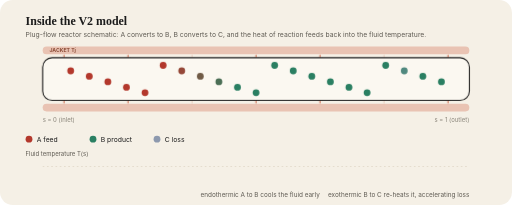
t = 0.00 s
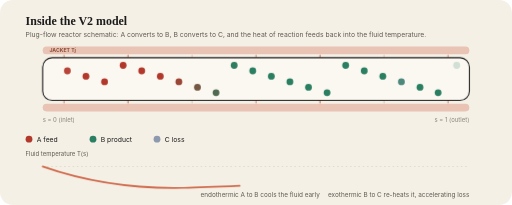
t = 1.57 s
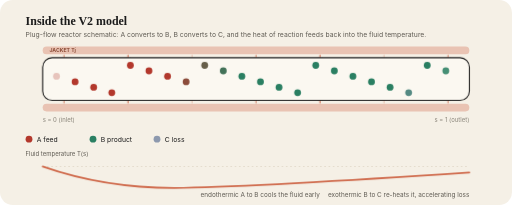
t = 3.37 s
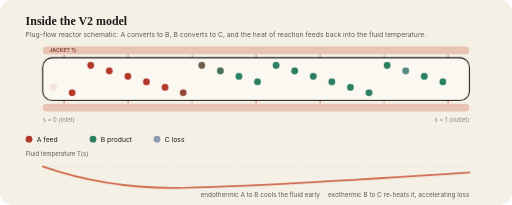
t = 4.94 s
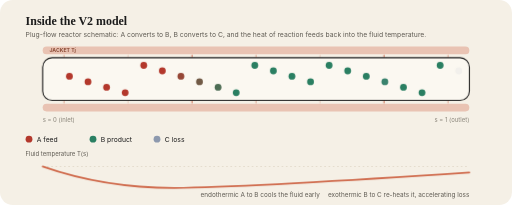
t = 6.11 s
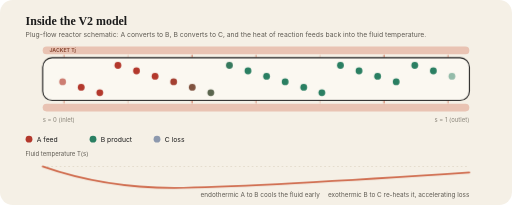
t = 8.00 s

The animated SVG that drew these frames (rendered in a browser with its animation timeline set to each time). Animation: 66 SMIL elements (animate=44,animateMotion=22), 2 CSS @keyframes rules; one cycle of 9.67 s, repeats indefinitely.

<svg xmlns="http://www.w3.org/2000/svg" viewBox="0 0 1200 480" width="1200" height="480" role="img">
<style>
text{font-family:-apple-system, 'Segoe UI', Helvetica, Arial, sans-serif} .serif{font-family:Georgia, 'Times New Roman', serif} .mono{font-family:ui-monospace, SFMono-Regular, Menlo, Consolas, 'Liberation Mono', monospace}
.hf{animation:hf 1.8s ease-in-out infinite}@keyframes hf{0%,100%{opacity:.25}50%{opacity:1}}
.dr{stroke-dasharray:1200;animation:dr 9s ease-in-out infinite}@keyframes dr{0%{stroke-dashoffset:1200;opacity:1}40%{stroke-dashoffset:0}92%{stroke-dashoffset:0;opacity:1}100%{stroke-dashoffset:0;opacity:0}}
@media (prefers-reduced-motion: reduce){*{animation:none!important}}
</style>
<rect width="1200" height="480" rx="30" fill="#f5f0e6"/><text x="60" y="58" class="serif" font-size="28" font-weight="700" fill="#1c1c1c">Inside the V2 model</text><text x="60" y="86" font-size="16" fill="#5f5b53">Plug-flow reactor schematic: A converts to B, B converts to C, and the heat of reaction feeds back into the fluid temperature.</text><rect x="100" y="109" width="1000" height="18" rx="9" fill="#e9c3b3"/><rect x="100" y="243" width="1000" height="18" rx="9" fill="#e9c3b3"/><text x="116" y="122" font-size="12" font-weight="700" fill="#8a4a35">JACKET  Tj</text><path class="hf" style="animation-delay:0.3333333333333333s" d="M150 129 l0 12 m-5 -5 l5 6 l5 -6" fill="none" stroke="#cf6a4c" stroke-width="2.4" stroke-linecap="round"/><path class="hf" style="animation-delay:0.3333333333333333s" d="M150 241 l0 -12 m-5 5 l5 -6 l5 6" fill="none" stroke="#cf6a4c" stroke-width="2.4" stroke-linecap="round"/><path class="hf" style="animation-delay:0.6666666666666666s" d="M300 129 l0 12 m-5 -5 l5 6 l5 -6" fill="none" stroke="#cf6a4c" stroke-width="2.4" stroke-linecap="round"/><path class="hf" style="animation-delay:0.6666666666666666s" d="M300 241 l0 -12 m-5 5 l5 -6 l5 6" fill="none" stroke="#cf6a4c" stroke-width="2.4" stroke-linecap="round"/><path class="hf" style="animation-delay:0.0s" d="M450 129 l0 12 m-5 -5 l5 6 l5 -6" fill="none" stroke="#cf6a4c" stroke-width="2.4" stroke-linecap="round"/><path class="hf" style="animation-delay:0.0s" d="M450 241 l0 -12 m-5 5 l5 -6 l5 6" fill="none" stroke="#cf6a4c" stroke-width="2.4" stroke-linecap="round"/><path class="hf" style="animation-delay:0.3333333333333333s" d="M600 129 l0 12 m-5 -5 l5 6 l5 -6" fill="none" stroke="#cf6a4c" stroke-width="2.4" stroke-linecap="round"/><path class="hf" style="animation-delay:0.3333333333333333s" d="M600 241 l0 -12 m-5 5 l5 -6 l5 6" fill="none" stroke="#cf6a4c" stroke-width="2.4" stroke-linecap="round"/><path class="hf" style="animation-delay:0.6666666666666666s" d="M750 129 l0 12 m-5 -5 l5 6 l5 -6" fill="none" stroke="#cf6a4c" stroke-width="2.4" stroke-linecap="round"/><path class="hf" style="animation-delay:0.6666666666666666s" d="M750 241 l0 -12 m-5 5 l5 -6 l5 6" fill="none" stroke="#cf6a4c" stroke-width="2.4" stroke-linecap="round"/><path class="hf" style="animation-delay:0.0s" d="M900 129 l0 12 m-5 -5 l5 6 l5 -6" fill="none" stroke="#cf6a4c" stroke-width="2.4" stroke-linecap="round"/><path class="hf" style="animation-delay:0.0s" d="M900 241 l0 -12 m-5 5 l5 -6 l5 6" fill="none" stroke="#cf6a4c" stroke-width="2.4" stroke-linecap="round"/><path class="hf" style="animation-delay:0.3333333333333333s" d="M1050 129 l0 12 m-5 -5 l5 6 l5 -6" fill="none" stroke="#cf6a4c" stroke-width="2.4" stroke-linecap="round"/><path class="hf" style="animation-delay:0.3333333333333333s" d="M1050 241 l0 -12 m-5 5 l5 -6 l5 6" fill="none" stroke="#cf6a4c" stroke-width="2.4" stroke-linecap="round"/><rect x="100" y="135" width="1000" height="100" rx="22" fill="#fbf8f1" stroke="#1c1c1c" stroke-width="2.5"/><circle r="8" cy="153.0" cx="0" fill="#b3382c">
<animateMotion dur="9s" begin="-0.00s" repeatCount="indefinite" path="M122 0 L1078 0"/>
<animate attributeName="fill" dur="9s" begin="-0.00s" repeatCount="indefinite" values="#b3382c;#b3382c;#2a7f62;#2a7f62;#2a7f62" keyTimes="0;0.28;0.45;0.78;1"/>
<animate attributeName="opacity" dur="9s" begin="-0.00s" repeatCount="indefinite" values="0;1;1;0" keyTimes="0;0.04;0.96;1"/></circle><circle r="8" cy="165.8" cx="0" fill="#b3382c">
<animateMotion dur="9s" begin="-0.41s" repeatCount="indefinite" path="M122 0 L1078 0"/>
<animate attributeName="fill" dur="9s" begin="-0.41s" repeatCount="indefinite" values="#b3382c;#b3382c;#2a7f62;#2a7f62;#2a7f62" keyTimes="0;0.28;0.45;0.78;1"/>
<animate attributeName="opacity" dur="9s" begin="-0.41s" repeatCount="indefinite" values="0;1;1;0" keyTimes="0;0.04;0.96;1"/></circle><circle r="8" cy="178.6" cx="0" fill="#b3382c">
<animateMotion dur="9s" begin="-0.82s" repeatCount="indefinite" path="M122 0 L1078 0"/>
<animate attributeName="fill" dur="9s" begin="-0.82s" repeatCount="indefinite" values="#b3382c;#b3382c;#2a7f62;#2a7f62;#2a7f62" keyTimes="0;0.28;0.45;0.78;1"/>
<animate attributeName="opacity" dur="9s" begin="-0.82s" repeatCount="indefinite" values="0;1;1;0" keyTimes="0;0.04;0.96;1"/></circle><circle r="8" cy="191.4" cx="0" fill="#b3382c">
<animateMotion dur="9s" begin="-1.23s" repeatCount="indefinite" path="M122 0 L1078 0"/>
<animate attributeName="fill" dur="9s" begin="-1.23s" repeatCount="indefinite" values="#b3382c;#b3382c;#2a7f62;#2a7f62;#8d99ae" keyTimes="0;0.28;0.45;0.78;1"/>
<animate attributeName="opacity" dur="9s" begin="-1.23s" repeatCount="indefinite" values="0;1;1;0" keyTimes="0;0.04;0.96;1"/></circle><circle r="8" cy="204.2" cx="0" fill="#b3382c">
<animateMotion dur="9s" begin="-1.64s" repeatCount="indefinite" path="M122 0 L1078 0"/>
<animate attributeName="fill" dur="9s" begin="-1.64s" repeatCount="indefinite" values="#b3382c;#b3382c;#2a7f62;#2a7f62;#2a7f62" keyTimes="0;0.28;0.45;0.78;1"/>
<animate attributeName="opacity" dur="9s" begin="-1.64s" repeatCount="indefinite" values="0;1;1;0" keyTimes="0;0.04;0.96;1"/></circle><circle r="8" cy="217.0" cx="0" fill="#b3382c">
<animateMotion dur="9s" begin="-2.05s" repeatCount="indefinite" path="M122 0 L1078 0"/>
<animate attributeName="fill" dur="9s" begin="-2.05s" repeatCount="indefinite" values="#b3382c;#b3382c;#2a7f62;#2a7f62;#2a7f62" keyTimes="0;0.28;0.45;0.78;1"/>
<animate attributeName="opacity" dur="9s" begin="-2.05s" repeatCount="indefinite" values="0;1;1;0" keyTimes="0;0.04;0.96;1"/></circle><circle r="8" cy="153.0" cx="0" fill="#b3382c">
<animateMotion dur="9s" begin="-2.45s" repeatCount="indefinite" path="M122 0 L1078 0"/>
<animate attributeName="fill" dur="9s" begin="-2.45s" repeatCount="indefinite" values="#b3382c;#b3382c;#2a7f62;#2a7f62;#2a7f62" keyTimes="0;0.28;0.45;0.78;1"/>
<animate attributeName="opacity" dur="9s" begin="-2.45s" repeatCount="indefinite" values="0;1;1;0" keyTimes="0;0.04;0.96;1"/></circle><circle r="8" cy="165.8" cx="0" fill="#b3382c">
<animateMotion dur="9s" begin="-2.86s" repeatCount="indefinite" path="M122 0 L1078 0"/>
<animate attributeName="fill" dur="9s" begin="-2.86s" repeatCount="indefinite" values="#b3382c;#b3382c;#2a7f62;#2a7f62;#8d99ae" keyTimes="0;0.28;0.45;0.78;1"/>
<animate attributeName="opacity" dur="9s" begin="-2.86s" repeatCount="indefinite" values="0;1;1;0" keyTimes="0;0.04;0.96;1"/></circle><circle r="8" cy="178.6" cx="0" fill="#b3382c">
<animateMotion dur="9s" begin="-3.27s" repeatCount="indefinite" path="M122 0 L1078 0"/>
<animate attributeName="fill" dur="9s" begin="-3.27s" repeatCount="indefinite" values="#b3382c;#b3382c;#2a7f62;#2a7f62;#2a7f62" keyTimes="0;0.28;0.45;0.78;1"/>
<animate attributeName="opacity" dur="9s" begin="-3.27s" repeatCount="indefinite" values="0;1;1;0" keyTimes="0;0.04;0.96;1"/></circle><circle r="8" cy="191.4" cx="0" fill="#b3382c">
<animateMotion dur="9s" begin="-3.68s" repeatCount="indefinite" path="M122 0 L1078 0"/>
<animate attributeName="fill" dur="9s" begin="-3.68s" repeatCount="indefinite" values="#b3382c;#b3382c;#2a7f62;#2a7f62;#2a7f62" keyTimes="0;0.28;0.45;0.78;1"/>
<animate attributeName="opacity" dur="9s" begin="-3.68s" repeatCount="indefinite" values="0;1;1;0" keyTimes="0;0.04;0.96;1"/></circle><circle r="8" cy="204.2" cx="0" fill="#b3382c">
<animateMotion dur="9s" begin="-4.09s" repeatCount="indefinite" path="M122 0 L1078 0"/>
<animate attributeName="fill" dur="9s" begin="-4.09s" repeatCount="indefinite" values="#b3382c;#b3382c;#2a7f62;#2a7f62;#2a7f62" keyTimes="0;0.28;0.45;0.78;1"/>
<animate attributeName="opacity" dur="9s" begin="-4.09s" repeatCount="indefinite" values="0;1;1;0" keyTimes="0;0.04;0.96;1"/></circle><circle r="8" cy="217.0" cx="0" fill="#b3382c">
<animateMotion dur="9s" begin="-4.50s" repeatCount="indefinite" path="M122 0 L1078 0"/>
<animate attributeName="fill" dur="9s" begin="-4.50s" repeatCount="indefinite" values="#b3382c;#b3382c;#2a7f62;#2a7f62;#8d99ae" keyTimes="0;0.28;0.45;0.78;1"/>
<animate attributeName="opacity" dur="9s" begin="-4.50s" repeatCount="indefinite" values="0;1;1;0" keyTimes="0;0.04;0.96;1"/></circle><circle r="8" cy="153.0" cx="0" fill="#b3382c">
<animateMotion dur="9s" begin="-4.91s" repeatCount="indefinite" path="M122 0 L1078 0"/>
<animate attributeName="fill" dur="9s" begin="-4.91s" repeatCount="indefinite" values="#b3382c;#b3382c;#2a7f62;#2a7f62;#2a7f62" keyTimes="0;0.28;0.45;0.78;1"/>
<animate attributeName="opacity" dur="9s" begin="-4.91s" repeatCount="indefinite" values="0;1;1;0" keyTimes="0;0.04;0.96;1"/></circle><circle r="8" cy="165.8" cx="0" fill="#b3382c">
<animateMotion dur="9s" begin="-5.32s" repeatCount="indefinite" path="M122 0 L1078 0"/>
<animate attributeName="fill" dur="9s" begin="-5.32s" repeatCount="indefinite" values="#b3382c;#b3382c;#2a7f62;#2a7f62;#2a7f62" keyTimes="0;0.28;0.45;0.78;1"/>
<animate attributeName="opacity" dur="9s" begin="-5.32s" repeatCount="indefinite" values="0;1;1;0" keyTimes="0;0.04;0.96;1"/></circle><circle r="8" cy="178.6" cx="0" fill="#b3382c">
<animateMotion dur="9s" begin="-5.73s" repeatCount="indefinite" path="M122 0 L1078 0"/>
<animate attributeName="fill" dur="9s" begin="-5.73s" repeatCount="indefinite" values="#b3382c;#b3382c;#2a7f62;#2a7f62;#2a7f62" keyTimes="0;0.28;0.45;0.78;1"/>
<animate attributeName="opacity" dur="9s" begin="-5.73s" repeatCount="indefinite" values="0;1;1;0" keyTimes="0;0.04;0.96;1"/></circle><circle r="8" cy="191.4" cx="0" fill="#b3382c">
<animateMotion dur="9s" begin="-6.14s" repeatCount="indefinite" path="M122 0 L1078 0"/>
<animate attributeName="fill" dur="9s" begin="-6.14s" repeatCount="indefinite" values="#b3382c;#b3382c;#2a7f62;#2a7f62;#8d99ae" keyTimes="0;0.28;0.45;0.78;1"/>
<animate attributeName="opacity" dur="9s" begin="-6.14s" repeatCount="indefinite" values="0;1;1;0" keyTimes="0;0.04;0.96;1"/></circle><circle r="8" cy="204.2" cx="0" fill="#b3382c">
<animateMotion dur="9s" begin="-6.55s" repeatCount="indefinite" path="M122 0 L1078 0"/>
<animate attributeName="fill" dur="9s" begin="-6.55s" repeatCount="indefinite" values="#b3382c;#b3382c;#2a7f62;#2a7f62;#2a7f62" keyTimes="0;0.28;0.45;0.78;1"/>
<animate attributeName="opacity" dur="9s" begin="-6.55s" repeatCount="indefinite" values="0;1;1;0" keyTimes="0;0.04;0.96;1"/></circle><circle r="8" cy="217.0" cx="0" fill="#b3382c">
<animateMotion dur="9s" begin="-6.95s" repeatCount="indefinite" path="M122 0 L1078 0"/>
<animate attributeName="fill" dur="9s" begin="-6.95s" repeatCount="indefinite" values="#b3382c;#b3382c;#2a7f62;#2a7f62;#2a7f62" keyTimes="0;0.28;0.45;0.78;1"/>
<animate attributeName="opacity" dur="9s" begin="-6.95s" repeatCount="indefinite" values="0;1;1;0" keyTimes="0;0.04;0.96;1"/></circle><circle r="8" cy="153.0" cx="0" fill="#b3382c">
<animateMotion dur="9s" begin="-7.36s" repeatCount="indefinite" path="M122 0 L1078 0"/>
<animate attributeName="fill" dur="9s" begin="-7.36s" repeatCount="indefinite" values="#b3382c;#b3382c;#2a7f62;#2a7f62;#2a7f62" keyTimes="0;0.28;0.45;0.78;1"/>
<animate attributeName="opacity" dur="9s" begin="-7.36s" repeatCount="indefinite" values="0;1;1;0" keyTimes="0;0.04;0.96;1"/></circle><circle r="8" cy="165.8" cx="0" fill="#b3382c">
<animateMotion dur="9s" begin="-7.77s" repeatCount="indefinite" path="M122 0 L1078 0"/>
<animate attributeName="fill" dur="9s" begin="-7.77s" repeatCount="indefinite" values="#b3382c;#b3382c;#2a7f62;#2a7f62;#8d99ae" keyTimes="0;0.28;0.45;0.78;1"/>
<animate attributeName="opacity" dur="9s" begin="-7.77s" repeatCount="indefinite" values="0;1;1;0" keyTimes="0;0.04;0.96;1"/></circle><circle r="8" cy="178.6" cx="0" fill="#b3382c">
<animateMotion dur="9s" begin="-8.18s" repeatCount="indefinite" path="M122 0 L1078 0"/>
<animate attributeName="fill" dur="9s" begin="-8.18s" repeatCount="indefinite" values="#b3382c;#b3382c;#2a7f62;#2a7f62;#2a7f62" keyTimes="0;0.28;0.45;0.78;1"/>
<animate attributeName="opacity" dur="9s" begin="-8.18s" repeatCount="indefinite" values="0;1;1;0" keyTimes="0;0.04;0.96;1"/></circle><circle r="8" cy="191.4" cx="0" fill="#b3382c">
<animateMotion dur="9s" begin="-8.59s" repeatCount="indefinite" path="M122 0 L1078 0"/>
<animate attributeName="fill" dur="9s" begin="-8.59s" repeatCount="indefinite" values="#b3382c;#b3382c;#2a7f62;#2a7f62;#2a7f62" keyTimes="0;0.28;0.45;0.78;1"/>
<animate attributeName="opacity" dur="9s" begin="-8.59s" repeatCount="indefinite" values="0;1;1;0" keyTimes="0;0.04;0.96;1"/></circle><circle cx="68" cy="326" r="8" fill="#b3382c"/><text x="86" y="332" font-size="16" fill="#1c1c1c">A  feed</text><circle cx="218" cy="326" r="8" fill="#2a7f62"/><text x="236" y="332" font-size="16" fill="#1c1c1c">B  product</text><circle cx="368" cy="326" r="8" fill="#8d99ae"/><text x="386" y="332" font-size="16" fill="#1c1c1c">C  loss</text><text x="100" y="285" font-size="14" fill="#8a857a" text-anchor="start" dy="0">s = 0 (inlet)</text><text x="1100" y="285" font-size="14" fill="#8a857a" text-anchor="end">s = 1 (outlet)</text><line x1="100" y1="390" x2="1100" y2="390" stroke="#e2dacb" stroke-width="2" stroke-dasharray="4 6"/><path class="dr" d="M100 390 C 220 432, 330 442, 430 440 S 800 424, 1100 404" fill="none" stroke="#cf6a4c" stroke-width="4" stroke-linecap="round"/><text x="60" y="366" font-size="14" fill="#5f5b53" text-anchor="start" dy="0">Fluid temperature T(s)</text><text x="470" y="462" font-size="15" fill="#5f5b53">endothermic A to B cools the fluid early</text><text x="1100" y="462" font-size="15" fill="#5f5b53" text-anchor="end">exothermic B to C re-heats it, accelerating loss</text>
</svg>
